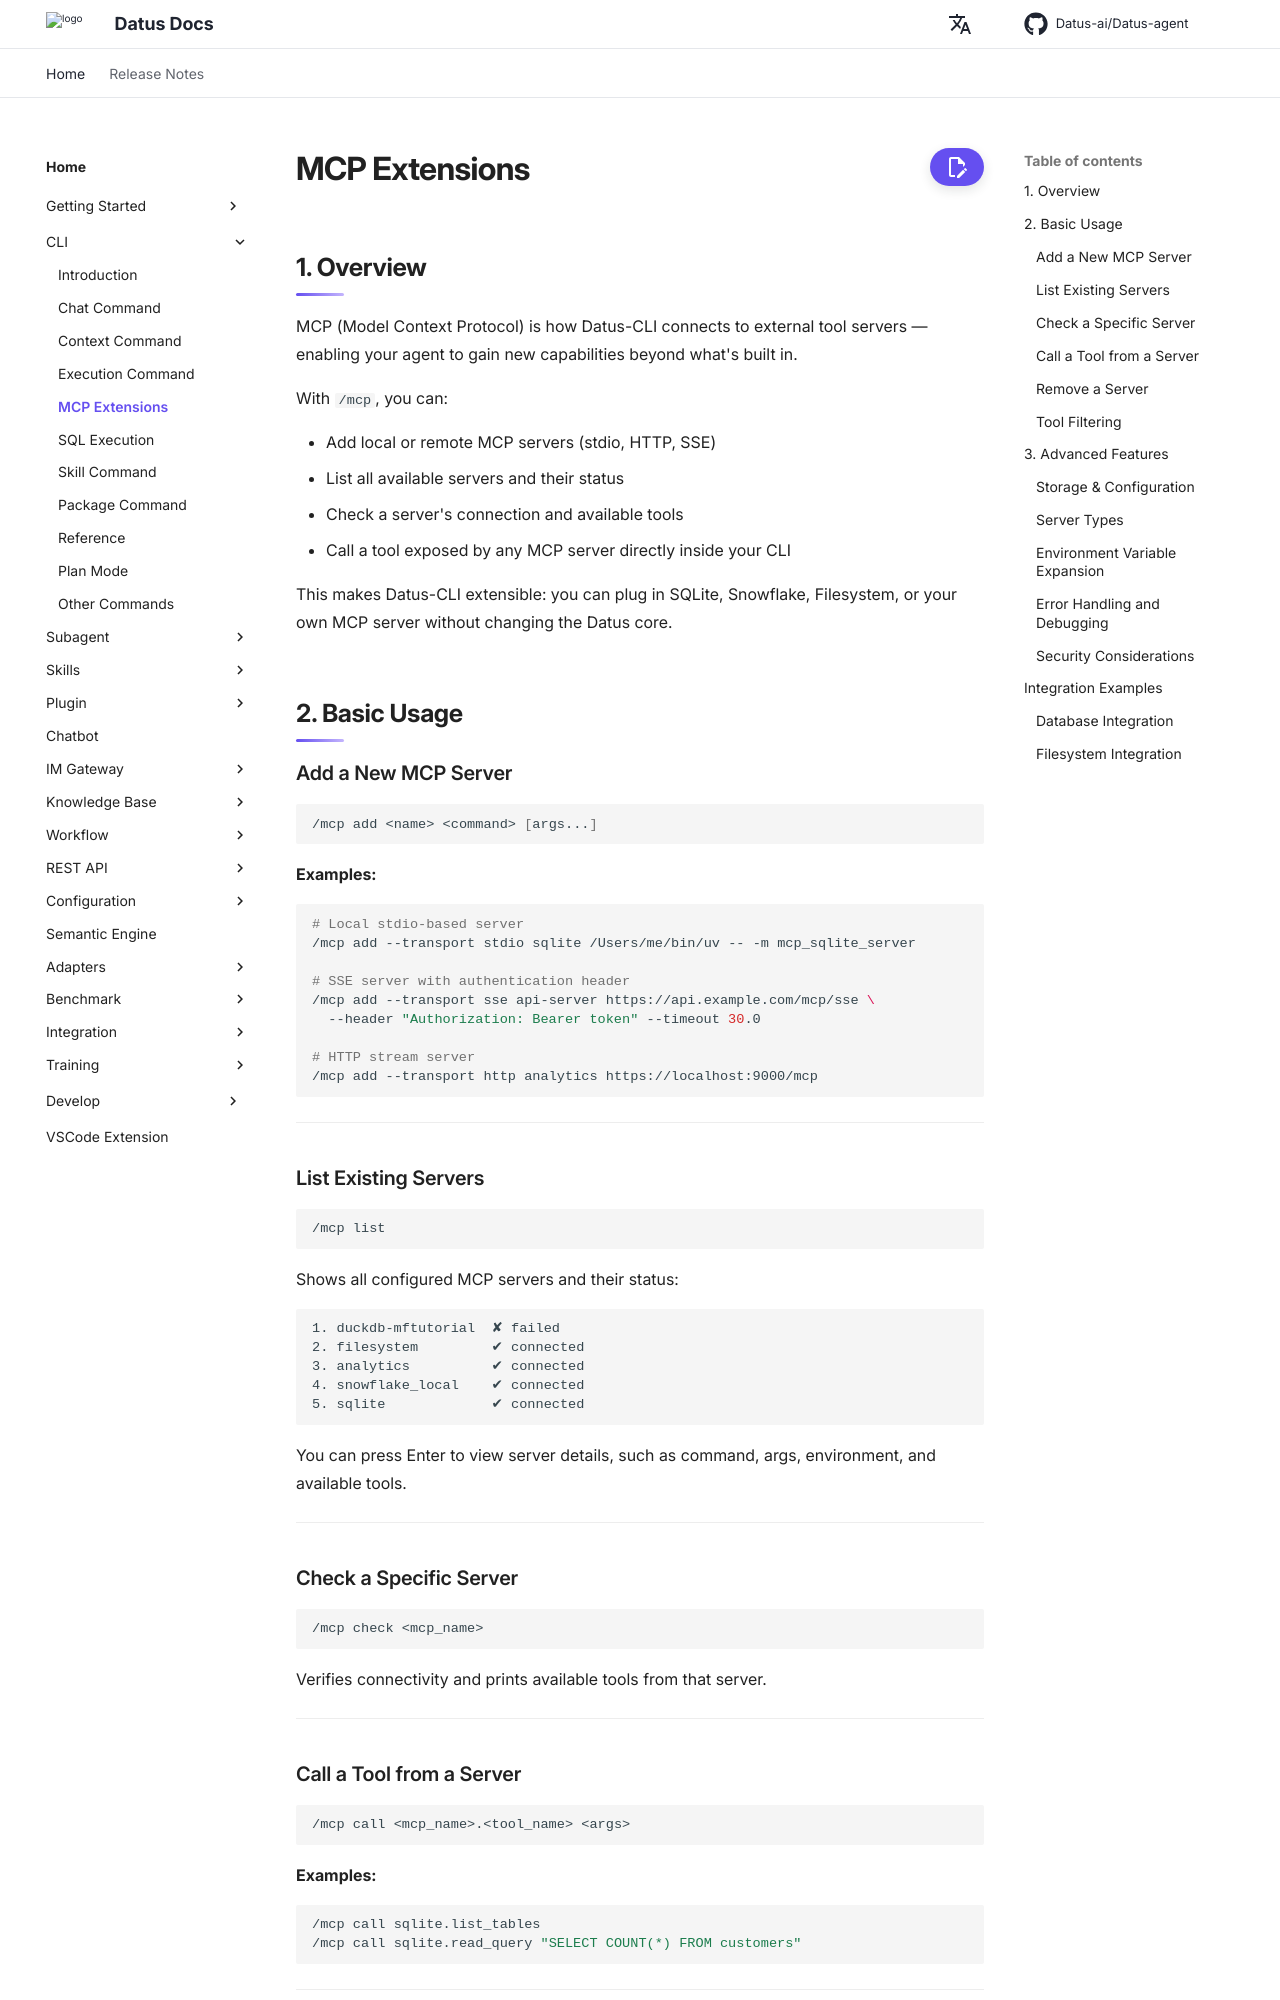

repository: Datus-ai/Datus-agent · page: dev/cli/mcp_extensions/index.html · generator: mkdocs

# MCP Extensions

## 1. Overview

MCP (Model Context Protocol) is how Datus-CLI connects to external tool servers — enabling your agent to gain new capabilities beyond what's built in.

With `/mcp`, you can:

- Add local or remote MCP servers (stdio, HTTP, SSE)
- List all available servers and their status
- Check a server's connection and available tools
- Call a tool exposed by any MCP server directly inside your CLI

This makes Datus-CLI extensible: you can plug in SQLite, Snowflake, Filesystem, or your own MCP server without changing the Datus core.

## 2. Basic Usage

### Add a New MCP Server

```bash
/mcp add <name> <command> [args...]
```

**Examples:**

```bash
# Local stdio-based server
/mcp add --transport stdio sqlite /Users/me/bin/uv -- -m mcp_sqlite_server

# SSE server with authentication header
/mcp add --transport sse api-server https://api.example.com/mcp/sse \
  --header "Authorization: Bearer token" --timeout 30.0

# HTTP stream server
/mcp add --transport http analytics https://localhost:9000/mcp
```

---

### List Existing Servers

```bash
/mcp list
```

Shows all configured MCP servers and their status:

```
1. duckdb-mftutorial  ✘ failed
2. filesystem         ✔ connected
3. analytics          ✔ connected
4. snowflake_local    ✔ connected
5. sqlite             ✔ connected
```

You can press Enter to view server details, such as command, args, environment, and available tools.

---

### Check a Specific Server

```bash
/mcp check <mcp_name>
```

Verifies connectivity and prints available tools from that server.

---

### Call a Tool from a Server

```bash
/mcp call <mcp_name>.<tool_name> <args>
```

**Examples:**

```bash
/mcp call sqlite.list_tables
/mcp call sqlite.read_query "SELECT COUNT(*) FROM customers"
```

---
